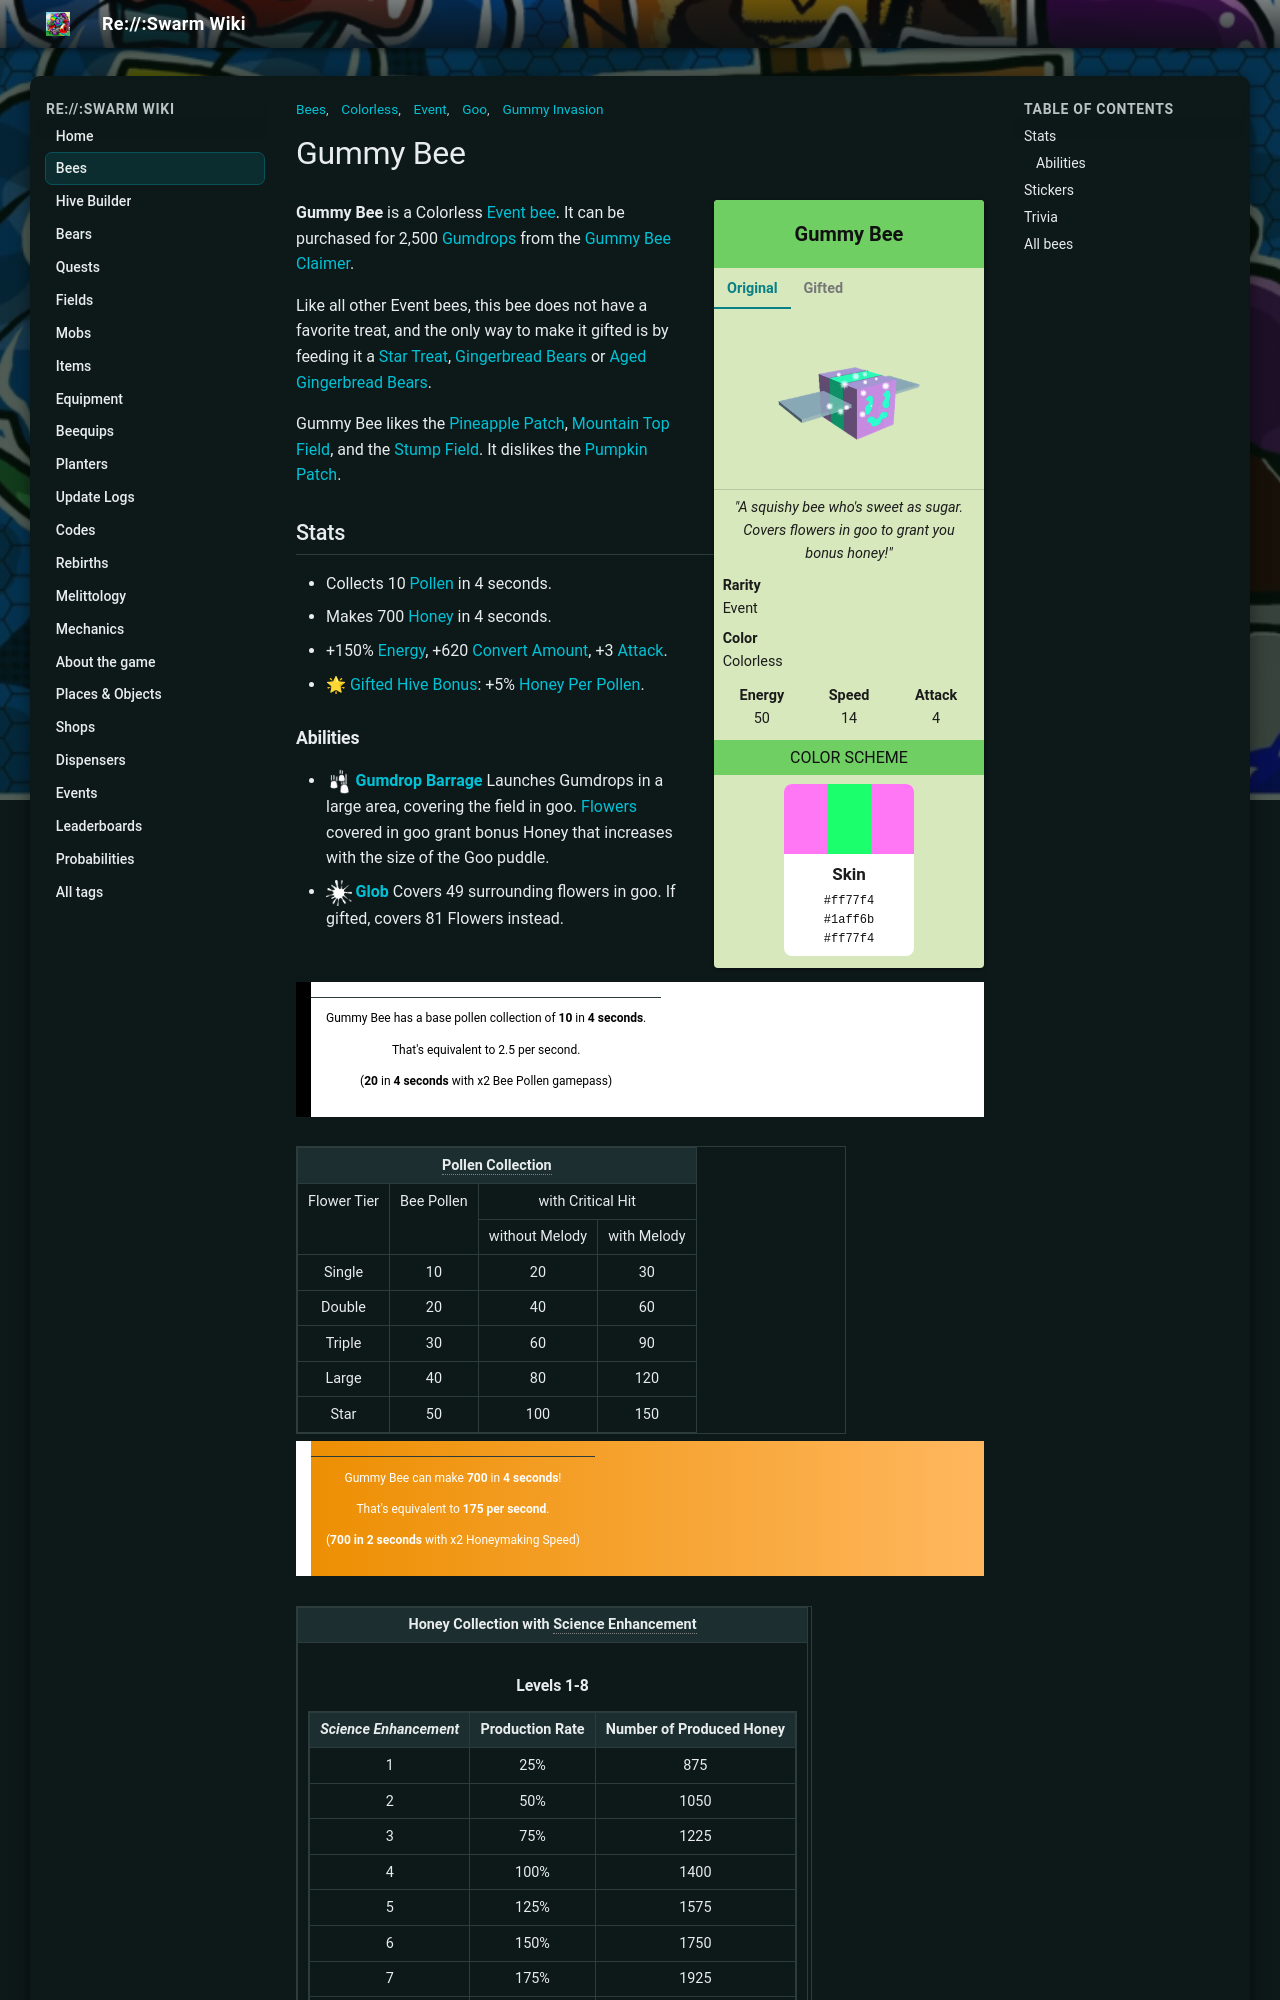

repository: JoaoFranciscoFE/reswarm-wiki · page: gummy-bee.html · generator: mkdocs

---
title: "Gummy Bee"
tags: ["Bees", "Event", "Colorless", "Gummy Invasion", "Goo"]
---

# Gummy Bee

<div class="bee-infobox bee-rarity-event">
<div class="bee-infobox-title">Gummy Bee</div>
<div class="bee-infobox-tabs">
<input type="radio" name="bee-infobox-tab" id="bee-tab-original" checked>
<label for="bee-tab-original">Original</label>
<input type="radio" name="bee-infobox-tab" id="bee-tab-gifted">
<label for="bee-tab-gifted">Gifted</label>
<div class="bee-infobox-image bee-tab-original"><img alt="Gummy Bee" src="img/Gummy_Bee.png" width="150"></div>
<div class="bee-infobox-image bee-tab-gifted"><img alt="Gifted Gummy Bee" src="img/Gifted_Gummy_Bee.png" width="150"></div>
</div>
<div class="bee-infobox-quote"><i>"A squishy bee who's sweet as sugar. Covers flowers in goo to grant you bonus honey!"</i></div>
<div class="bee-infobox-row"><b>Rarity</b><span>Event</span></div>
<div class="bee-infobox-row"><b>Color</b><span>Colorless</span></div>
<div class="bee-infobox-stats">
<div><b>Energy</b><span>50</span></div>
<div><b>Speed</b><span>14</span></div>
<div><b>Attack</b><span>4</span></div>
</div>
<div class="bee-infobox-header">Color Scheme</div>
<div class="bee-infobox-scheme">
<div class="bee-infobox-stripes"><span style="background:#ff77f4"></span><span style="background:#1aff6b"></span><span style="background:#ff77f4"></span></div>
<div class="bee-infobox-swatch"><b>Skin</b><code>#ff77f4</code><code>#1aff6b</code><code>#ff77f4</code></div>
</div>
</div>

**Gummy Bee** is a Colorless [Event bee](bees-event.md). It can be purchased for 2,500 [Gumdrops](gumdrops.md) from the [Gummy Bee Claimer](gummy-bee-egg-claim.md).

Like all other Event bees, this bee does not have a favorite treat, and the only way to make it gifted is by feeding it a [Star Treat](star-treat.md), [Gingerbread Bears](gingerbread-bear.md) or [Aged Gingerbread Bears](aged-gingerbread-bear.md).

Gummy Bee likes the [Pineapple Patch](pineapple-patch.md), [Mountain Top Field](mountain-top-field.md), and the [Stump Field](stump-field.md). It dislikes the [Pumpkin Patch](pumpkin-patch.md).

## Stats

* Collects 10 [Pollen](pollen.md) in 4 seconds.
* Makes 700 [Honey](honey.md) in 4 seconds.
* +150% [Energy](energy.md), +620 [Convert Amount](system-page.md#Convert_Amount), +3 [Attack](stats.md#Attack).
* 🌟 [Gifted Hive Bonus](gifted-bee.md): +5% [Honey Per Pollen](system-page.md#Honey_Per_Pollen).
